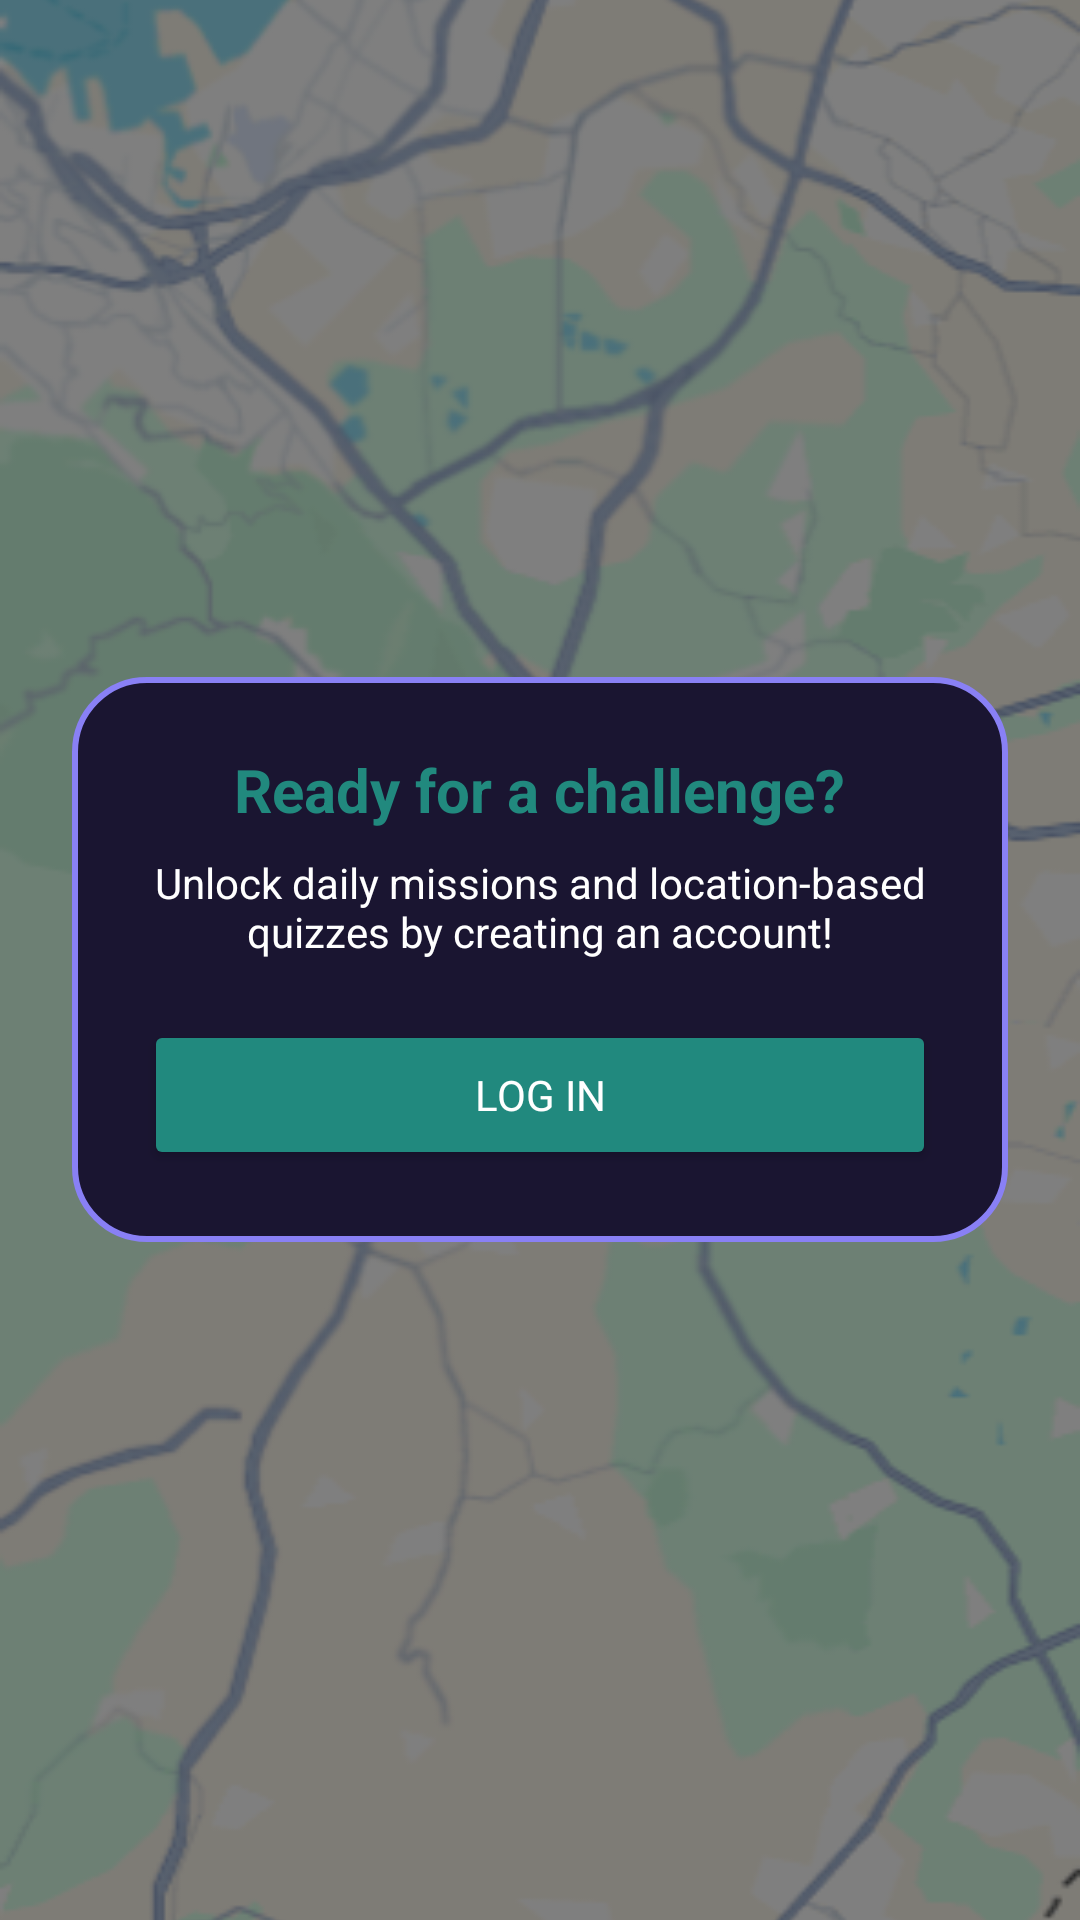

The Android layout XML behind this screen, and the referenced resources:
<!-- AndroidManifest.xml: application theme Theme.GeoILGeoGuessrIsraelLearner -->
<!-- res/layout/fragment_challenges.xml -->
<?xml version="1.0" encoding="utf-8"?>
<FrameLayout xmlns:android="http://schemas.android.com/apk/res/android"
    xmlns:app="http://schemas.android.com/apk/res-auto"
    android:layout_width="match_parent"
    android:layout_height="match_parent"
    android:background="@color/primary">

    <ImageView
        android:layout_width="match_parent"
        android:layout_height="match_parent"
        android:src="@drawable/back2"
        android:scaleType="centerCrop" />

    <LinearLayout
        android:id="@+id/challenges_content_view"
        android:layout_width="match_parent"
        android:layout_height="match_parent"
        android:orientation="vertical"
        android:padding="16dp"
        android:visibility="gone">

        <TextView
            android:layout_width="match_parent"
            android:layout_height="wrap_content"
            android:text="ISRAEL CHALLENGES"
            android:textSize="28sp"
            android:textColor="@color/white"
            android:gravity="center"
            android:layout_marginTop="20dp"
            android:textStyle="bold|italic"
            android:fontFamily="@font/geofont"/>

        <com.google.android.material.button.MaterialButtonToggleGroup
            android:id="@+id/toggleGroup"
            android:layout_width="wrap_content"
            android:layout_height="wrap_content"
            android:layout_gravity="center_horizontal"
            android:layout_marginTop="20dp"
            app:checkedButton="@+id/btn_official"
            app:singleSelection="true"
            app:selectionRequired="true">

            <com.google.android.material.button.MaterialButton
                android:id="@+id/btn_official"
                style="@style/Widget.MaterialComponents.Button.OutlinedButton"
                android:layout_width="wrap_content"
                android:layout_height="wrap_content"
                android:text="Official Maps"
                android:textColor="@color/white"
                app:backgroundTint="@color/primary"
                app:cornerRadius="20dp" />

            <com.google.android.material.button.MaterialButton
                android:id="@+id/btn_community"
                style="@style/Widget.MaterialComponents.Button.OutlinedButton"
                android:layout_width="wrap_content"
                android:layout_height="wrap_content"
                android:text="Community"
                android:textColor="@color/white"
                app:backgroundTint="@color/primary"
                app:cornerRadius="20dp" />
        </com.google.android.material.button.MaterialButtonToggleGroup>

        <FrameLayout
            android:layout_width="match_parent"
            android:layout_height="match_parent"
            android:layout_marginTop="16dp">

            <LinearLayout
                android:id="@+id/container_official"
                android:layout_width="match_parent"
                android:layout_height="match_parent"
                android:orientation="vertical"
                android:visibility="visible">

                <androidx.recyclerview.widget.RecyclerView
                    android:id="@+id/rv_official_maps"
                    android:layout_width="match_parent"
                    android:layout_height="match_parent"
                    android:clipToPadding="false"
                    android:paddingBottom="20dp"
                    android:layout_marginTop="10dp" />
            </LinearLayout>

            <LinearLayout
                android:id="@+id/container_community"
                android:layout_width="match_parent"
                android:layout_height="match_parent"
                android:orientation="vertical"
                android:visibility="gone">

                <com.google.android.material.button.MaterialButton
                    android:id="@+id/btn_create_map"
                    android:layout_width="match_parent"
                    android:layout_height="60dp"
                    android:layout_marginTop="10dp"
                    android:text="CREATE NEW CHALLENGE"
                    android:textColor="@color/white"
                    android:textSize="16sp"
                    app:cornerRadius="12dp"
                    android:backgroundTint="@color/primary"
                    app:icon="@android:drawable/ic_menu_add" />


                <androidx.recyclerview.widget.RecyclerView
                    android:id="@+id/rv_community_maps"
                    android:layout_width="match_parent"
                    android:layout_height="0dp"
                    android:layout_weight="1"
                    android:layout_marginTop="10dp"
                    android:clipToPadding="false"
                    android:paddingBottom="20dp" />
            </LinearLayout>
        </FrameLayout>
    </LinearLayout>

    <LinearLayout
        android:id="@+id/guest_view"
        android:layout_width="match_parent"
        android:layout_height="wrap_content"
        android:layout_gravity="center"
        android:layout_margin="24dp"
        android:background="@drawable/login_card_background"
        android:orientation="vertical"
        android:padding="24dp"
        android:visibility="visible">

        <TextView
            android:layout_width="wrap_content"
            android:layout_height="wrap_content"
            android:text="Ready for a challenge?"
            android:textColor="@color/primary"
            android:textSize="20sp"
            android:textStyle="bold"
            android:layout_gravity="center" />

        <TextView
            android:layout_width="wrap_content"
            android:layout_height="wrap_content"
            android:text="Unlock daily missions and location-based quizzes by creating an account!"
            android:textColor="@color/white"
            android:gravity="center"
            android:layout_marginTop="8dp" />

        <Button
            android:id="@+id/guest_login_btn"
            android:layout_width="match_parent"
            android:layout_height="50dp"
            android:layout_marginTop="20dp"
            android:text="LOG IN"
            android:textColor="@color/white"
            android:backgroundTint="@color/primary"
            android:fontFamily="@font/geofont"/>
    </LinearLayout>

</FrameLayout>
<!-- resources referenced by this layout -->
<resources>
  <color name="primary">#21897E</color>
  <color name="white">#FFFFFF</color>
  <!-- drawable back2: png bitmap (drawable, 124837 bytes) -->
  <!-- drawable login_card_background (drawable) -->
  <?xml version="1.0" encoding="utf-8"?>
  <shape xmlns:android="http://schemas.android.com/apk/res/android">
      <solid android:color="#1A1531" />
  
      <stroke
          android:width="2dp"
          android:color="@color/accent_strong" />
  
      <corners android:radius="24dp" />
  </shape>
  <style name="Theme.GeoILGeoGuessrIsraelLearner" parent="Theme.Material3.DayNight.NoActionBar">
  
          <item name="android:statusBarColor">@color/primary</item>
          <item name="android:editTextColor">@color/black</item>
          <item name="android:windowLightStatusBar">false</item>
  
      </style>
  <color name="accent_strong">#8980F5</color>
  <color name="black">#000000</color>
</resources>
